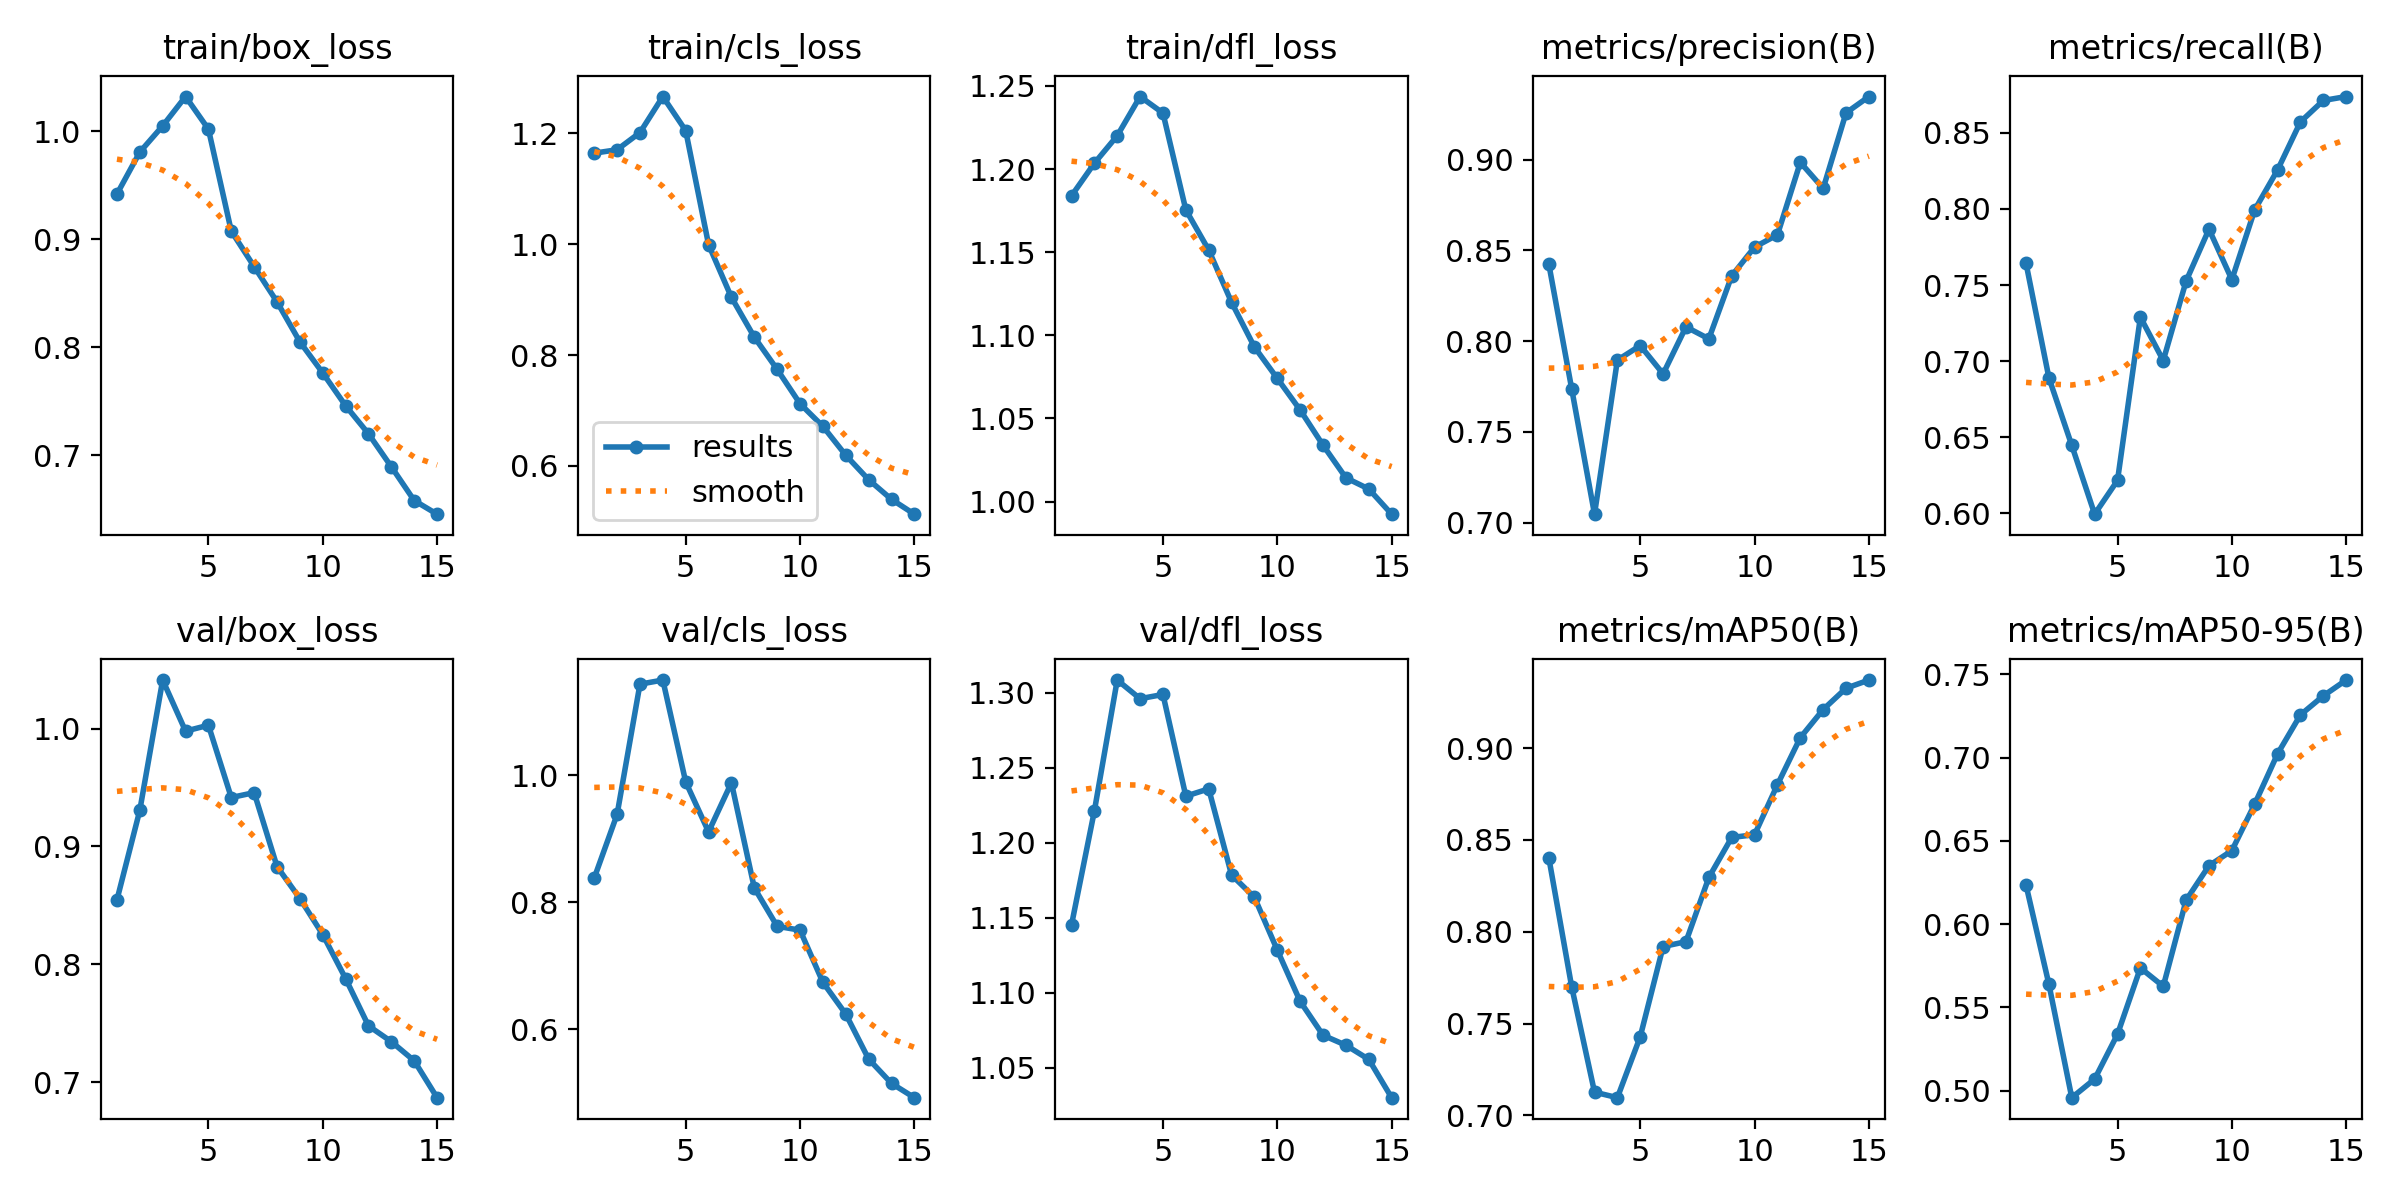

Source data for this figure (header and first rows):
epoch, time, train/box_loss, train/cls_loss, train/dfl_loss, metrics/precision(B), metrics/recall(B), metrics/mAP50(B), metrics/mAP50-95(B), val/box_loss, val/cls_loss, val/dfl_loss, lr/pg0, lr/pg1, lr/pg2
1, 46.48, 0.942, 1.164, 1.184, 0.8426, 0.7642, 0.8404, 0.6234, 0.8547, 0.8383, 1.145, 0.0003002, 0.0003002, 0.0003002
2, 91.91, 0.9809, 1.17, 1.204, 0.7739, 0.689, 0.7701, 0.5639, 0.9307, 0.9386, 1.221, 0.0005634, 0.0005634, 0.0005634
3, 140.1, 1.005, 1.201, 1.22, 0.7046, 0.6447, 0.7126, 0.4959, 1.041, 1.144, 1.308, 0.0007866, 0.0007866, 0.0007866
4, 193.2, 1.032, 1.266, 1.244, 0.7895, 0.5995, 0.7096, 0.5071, 0.9978, 1.15, 1.296, 0.000729, 0.000729, 0.000729
5, 230.2, 1.002, 1.205, 1.234, 0.7975, 0.6217, 0.7428, 0.534, 1.003, 0.9899, 1.299, 0.000669, 0.000669, 0.000669
6, 288.9, 0.9077, 0.9992, 1.175, 0.7819, 0.7289, 0.7919, 0.5737, 0.9415, 0.9112, 1.231, 0.000609, 0.000609, 0.000609
7, 324.7, 0.8749, 0.9041, 1.151, 0.8078, 0.7004, 0.7946, 0.5627, 0.9456, 0.9886, 1.236, 0.000549, 0.000549, 0.000549
8, 360.3, 0.8422, 0.8323, 1.12, 0.8013, 0.7526, 0.8296, 0.6144, 0.8829, 0.8229, 1.179, 0.000489, 0.000489, 0.000489
9, 395.9, 0.8052, 0.7741, 1.093, 0.8359, 0.7867, 0.8514, 0.6351, 0.8558, 0.7623, 1.164, 0.000429, 0.000429, 0.000429
10, 432, 0.7764, 0.7122, 1.074, 0.8518, 0.7535, 0.8529, 0.6441, 0.8252, 0.7562, 1.128, 0.0003691, 0.0003691, 0.0003691
11, 467.3, 0.7461, 0.6713, 1.055, 0.8586, 0.7994, 0.8801, 0.6721, 0.7878, 0.674, 1.094, 0.0003091, 0.0003091, 0.0003091
12, 501.7, 0.7201, 0.6191, 1.034, 0.8985, 0.8256, 0.9058, 0.7023, 0.7478, 0.624, 1.072, 0.0002491, 0.0002491, 0.0002491
13, 536.5, 0.6895, 0.575, 1.014, 0.8841, 0.8572, 0.9211, 0.7256, 0.7343, 0.553, 1.065, 0.0001891, 0.0001891, 0.0001891
14, 571.4, 0.6583, 0.5395, 1.008, 0.9257, 0.8712, 0.9327, 0.737, 0.7181, 0.5147, 1.056, 0.0001291, 0.0001291, 0.0001291
15, 606.4, 0.6457, 0.5128, 0.9924, 0.9347, 0.8738, 0.9371, 0.7465, 0.6868, 0.4921, 1.03, 6.9084e-05, 6.9084e-05, 6.9084e-05
